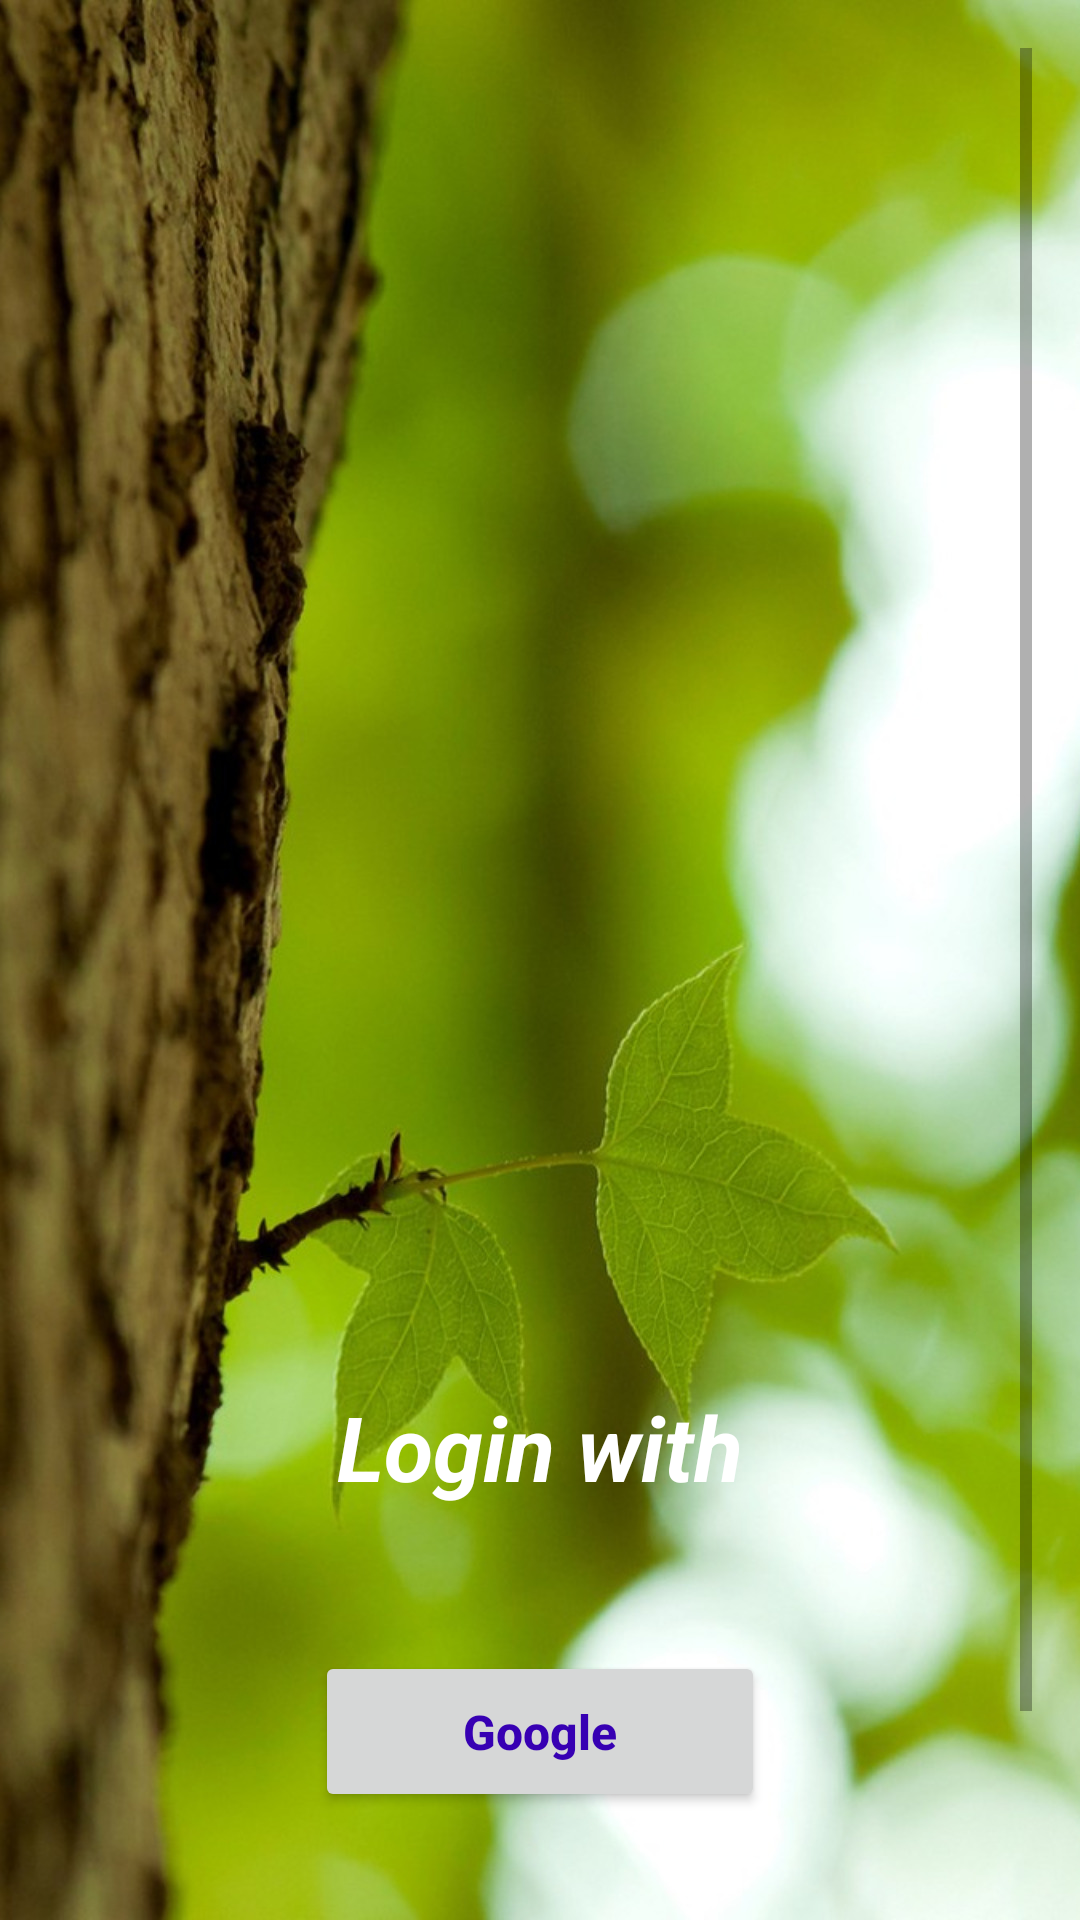

The Android layout XML behind this screen, and the referenced resources:
<!-- AndroidManifest.xml: application theme AppTheme -->
<!-- res/layout/activity_login.xml -->
<?xml version="1.0" encoding="utf-8"?>
<LinearLayout xmlns:android="http://schemas.android.com/apk/res/android"
    xmlns:app="http://schemas.android.com/apk/res-auto"
    xmlns:tools="http://schemas.android.com/tools"
    android:orientation="vertical"
    android:layout_width="match_parent"
    android:layout_height="match_parent"
    android:paddingLeft="16dp"
    android:paddingRight="16dp"
    android:paddingBottom="16dp"
    android:paddingTop="16dp"
    tools:context=".Login"
    android:background="@drawable/indep">

    <ScrollView
        android:layout_width="match_parent"
        android:layout_height="match_parent">
        <LinearLayout
            android:layout_width="match_parent"
            android:layout_height="match_parent"
            android:orientation="vertical">


    <ImageView
        android:id="@+id/imageView5"
        android:layout_width="222dp"
        android:layout_height="246dp"
        android:layout_gravity="center_horizontal"
        app:srcCompat="@drawable/insubia1"
        android:layout_marginTop="80dp"
        android:padding="4dp"/>
            <TextView
                android:layout_width="wrap_content"
                android:layout_height="wrap_content"
                android:text="Login with"
                android:layout_gravity="center_horizontal"
                android:textColor="#FFFFFF"
                android:textStyle="bold|italic"
                android:textSize="30sp"
                android:layout_marginTop="120dp"/>
            <Button
                android:id="@+id/goo"
                android:layout_width="150dp"
                android:layout_height="wrap_content"
                android:layout_gravity="center_horizontal"
                android:text="Google"
                android:textAllCaps="false"
                android:textSize="16sp"
                android:textStyle="bold"
                android:padding="16dp"
                android:enabled="true"
                android:textColor="@color/colorPrimaryDark"
                android:layout_marginTop="48dp" />

            <com.facebook.login.widget.LoginButton
                android:id="@+id/login_button"
                android:layout_width="wrap_content"
                android:layout_height="wrap_content"
                android:layout_gravity="center_horizontal"
                android:layout_marginTop="30dp"
                android:layout_marginBottom="30dp" />


        </LinearLayout>
    </ScrollView>
</LinearLayout>
<!-- resources referenced by this layout -->
<resources>
  <!-- drawable indep: png bitmap (drawable, 289572 bytes) -->
  <style name="AppTheme" parent="Theme.AppCompat.Light.NoActionBar">
          
          <item name="colorPrimary">@color/colorPrimary</item>
          <item name="colorPrimaryDark">@color/colorPrimaryDark</item>
          <item name="colorAccent">@color/colorAccent</item>
      </style>
  <!-- not gathered from this repository: default colours our renderer supplied (Android Studio template values) -->
  <color name="colorPrimary">#FF6200EE</color>
  <color name="colorPrimaryDark">#FF3700B3</color>
  <color name="colorAccent">#FF03DAC5</color>
</resources>
